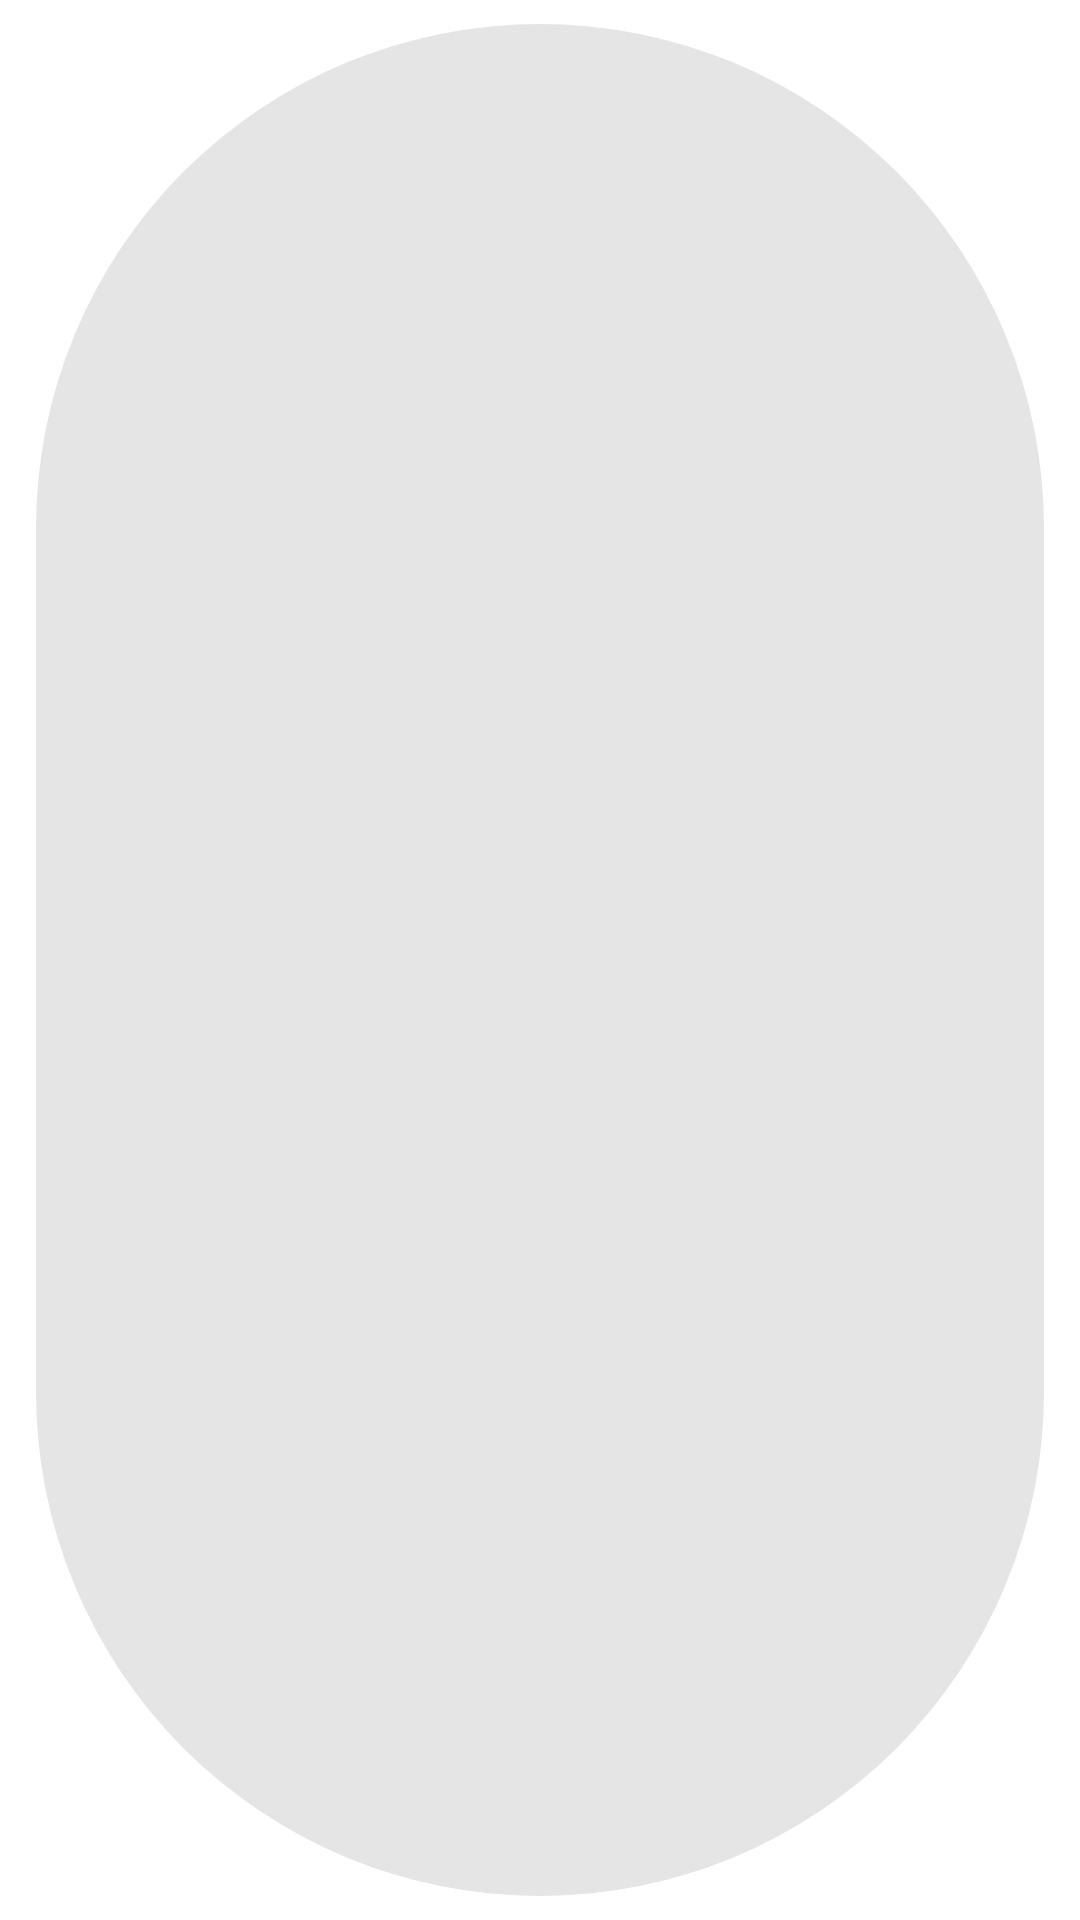

Produce the Android XML layout that renders to this screen, including the resource entries it uses.
<!-- AndroidManifest.xml: application theme Theme.CwkscLibAndroid -->
<!-- res/layout/activity_simple_recycler_view_adapter_demo_item.xml -->
<?xml version="1.0" encoding="utf-8"?>
<layout xmlns:android="http://schemas.android.com/apk/res/android">

    <data>

    </data>

    <com.google.android.material.chip.Chip
        android:id="@+id/chip"
        android:layout_width="match_parent"
        android:layout_height="wrap_content" />

</layout>
<!-- resources referenced by this layout -->
<resources>
  <style name="Theme.CwkscLibAndroid" parent="Theme.MaterialComponents.DayNight.DarkActionBar">
          
          <item name="colorPrimary">@color/purple_500</item>
          <item name="colorPrimaryVariant">@color/purple_700</item>
          <item name="colorOnPrimary">@color/white</item>
          
          <item name="colorSecondary">@color/teal_200</item>
          <item name="colorSecondaryVariant">@color/teal_700</item>
          <item name="colorOnSecondary">@color/black</item>
          
          <item name="android:statusBarColor" tools:targetApi="l">?attr/colorPrimaryVariant</item>
          
      </style>
  <!-- not gathered from this repository: default colours our renderer supplied (Android Studio template values) -->
  <color name="purple_500">#FF6200EE</color>
  <color name="purple_700">#FF3700B3</color>
  <color name="teal_200">#FF03DAC5</color>
  <color name="teal_700">#FF018786</color>
  <color name="black">#FF000000</color>
  <color name="white">#FFFFFFFF</color>
</resources>
